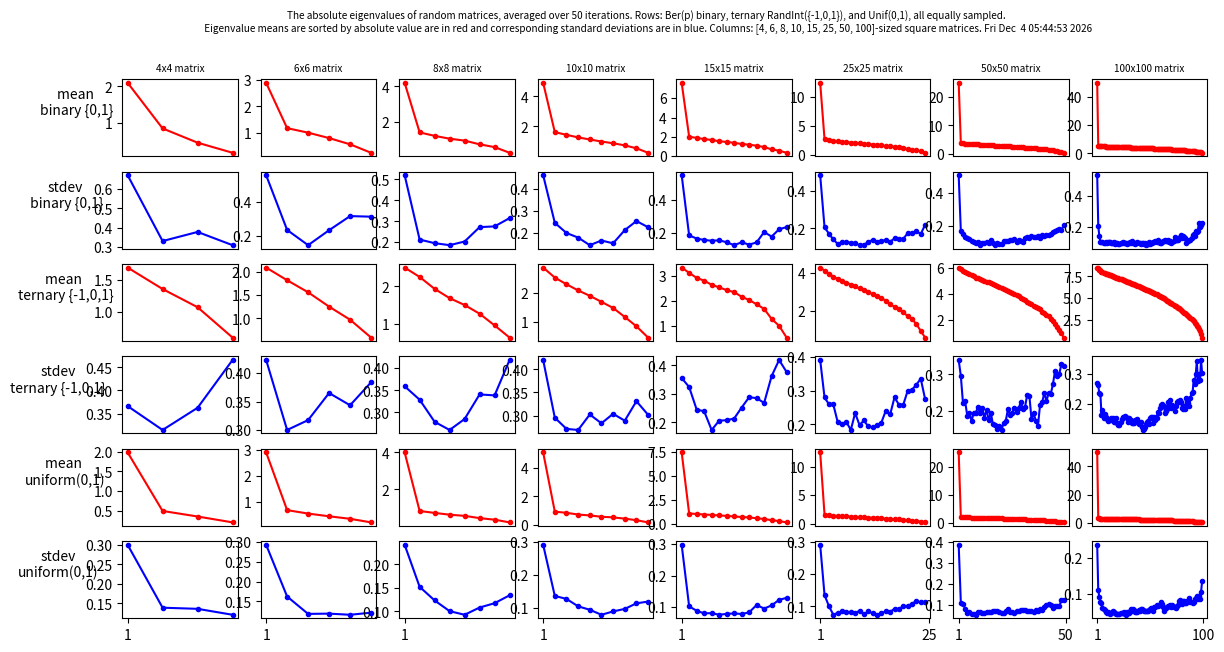

Recreate this plot in Python.
import numpy as np
import numpy.linalg as la
from time import sleep, ctime
import sympy
import matplotlib as mpl
from matplotlib import pyplot as plt

def Round(x, decimals=4):
    x = (10**decimals * x).astype(int)/10**decimals
    return x

if 1:
    Scaling=7; MatrixSize=5; Decimals=4; Iterations=50; Sleep=0.03; Printing=False; epsilon=1e-10

    means, stdevs = [],[]
    sizes=[4,6,8,10,15,25,50,100]


    def getmatr0(): return np.random.randint(0,2,((Iterations,MatrixSize,MatrixSize)))
    def getmatr1(): return np.random.randint(-1,2,((Iterations,MatrixSize,MatrixSize)))
    def getmatr2(): return np.random.uniform(0,1,((Iterations,MatrixSize,MatrixSize)))

    def getmatrices():
        return [getmatr0(), getmatr1(), getmatr2()]
    number_matrix_types = 3

    number_of_statistics = 2
    plot_height = number_matrix_types * number_of_statistics 

    fig, axs = plt.subplots(plot_height , len(sizes), figsize=(14, 7)) 

    mpl.rcParams.update({'font.size': 6})
    fig.suptitle("The absolute eigenvalues of random matrices, averaged over "+str(Iterations)+\
            " iterations. Rows: Ber(p) binary, ternary RandInt({-1,0,1}), and Unif(0,1), "+\
            "all equally sampled. \n Eigenvalue means are sorted by absolute value are in red and "+\
            "corresponding standard deviations are in blue. Columns: "\
            +str(sizes)+"-sized square matrices. "+ctime())
    for m_, MatrixSize in enumerate(sizes):
        axs[0,m_].set_title(str(MatrixSize)+'x'+str(MatrixSize)+' matrix')
        axs[plot_height-1,m_].set_xticks([0,MatrixSize],[1,MatrixSize])
        for r in range(0,plot_height-1):
            axs[r,m_].set_xticks([],[])


    axs[0,0].set_ylabel('mean \nbinary {0,1}',      rotation=0, labelpad=20)
    axs[1,0].set_ylabel('stdev\n binary {0,1}',     rotation=0, labelpad=20)
    axs[2,0].set_ylabel('mean \nternary {-1,0,1}',  rotation=0, labelpad=20)
    axs[3,0].set_ylabel('stdev\nternary {-1,0,1}',  rotation=0, labelpad=20)
    axs[4,0].set_ylabel('mean \nuniform(0,1)',      rotation=0, labelpad=20)
    axs[5,0].set_ylabel('stdev\nuniform(0,1)',      rotation=0, labelpad=20)

    counter=0
    for m_, MatrixSize in enumerate(sizes):
        Data = np.zeros((MatrixSize, Iterations))
#        matr0 = getmatr0()
#        matr1 = getmatr0()
#        matr2 = getmatr0()
        random_matrices=getmatrices()
        for mi_, matr in enumerate(random_matrices):
            counter+=1
            eigs = la.eigvals(matr)

            eigs = abs(eigs)
            eigs = Round(eigs, decimals=Decimals)
            if Printing: print(type(eigs), eigs.dtype)
            eigs.sort(1)
            eigs = np.fliplr(eigs)

            if Printing:
                print(eigs)
                print(eigs.shape)
                print(np.count_nonzero(eigs), MatrixSize*Iterations,\
                        np.count_nonzero(eigs)/float(MatrixSize*Iterations))

                print('mean: ', Round(eigs.mean(0)))
                print('stdev:', Round(np.std(eigs,0)))
                input()
            means += [Round(eigs.mean(0))]
            stdevs += [Round(np.std(eigs,0))]

            axs[0+2*mi_, m_].plot( means[-1], marker=".", c='red')
            axs[1+2*mi_, m_].plot( stdevs[-1], marker=".", c='blue')

#            plt.sca(axs[0+2*mi_, m_])
#            plt.xticks([],[])
#            plt.sca(axs[1+2*mi_, m_])
#            plt.xticks([],[])

#            if mi_==len(random_matrices) and m_==len(sizes):
#            plt.sca(axs[0+2*mi_, m_])
#            plt.xticks([],[])
#            if counter==plot_height-1:
#                plt.sca(axs[0+2*mi_, m_])
##                axs[0+2*mi_, m_].set_xticks([0,1],[1,len(means)])
#                #plt.xticks([0,len(means)],[1,len(means)])
#                axs.set_xticks([0,len(means)],[1,len(means)])
#                plt.sca(axs[1+2*mi_, m_])
#                plt.xticks([0,len(stdevs)],[1,len(stdevs)])
#            else:
#                plt.sca(axs[0+2*mi_, m_])
#                plt.xticks([],[])

#            axs[0+2*mi_, m_].set_title('means of '+str(m_)+', '+ str(MatrixSize))
#            axs[1+2*mi_, m_].set_title('stdevs of '+str(m_)+', '+str(MatrixSize))
#    for mth_column, MatrixSize in enumerate(sizes):
#        axs[2, 1].set_xticks([0,len(means)],[1,len(means)])
##        plt.sca(axs[mth_column, plot_height-2])
##        plt.xticks([0,MatrixSize],[1,'alalaal'])
#        print( mth_column, plot_height -2 )
    plt.show()
    plt.close()
    import sys;sys.exit()




if 0:
    Scaling=7; MatrixSize=5; Decimals=4; Iterations=7; Sleep=0.03; Printing=False; epsilon=1e-10

    means, stdevs = [],[]
    sizes=[4,6,8,10,15,25,50,100]
    fig, axs = plt.subplots(2, len(sizes))#, sharex=True, sharey=True)

    for m_, MatrixSize in enumerate(sizes):
        Data = np.zeros((MatrixSize, Iterations))
        matr = np.random.randint(-1,2,((Iterations,MatrixSize,MatrixSize)))
     #   matr = np.random.randint(0,2,((Iterations,MatrixSize,MatrixSize)))
        matr = np.random.uniform(0,1,((Iterations,MatrixSize,MatrixSize)))
        eigs = la.eigvals(matr)

        eigs = abs(eigs)
        eigs = Round(eigs, decimals=Decimals)
        print(type(eigs), eigs.dtype)
        eigs.sort(1)
        eigs = np.fliplr(eigs)

        print(eigs)
        print(eigs.shape)
        print(np.count_nonzero(eigs), MatrixSize*Iterations,\
                np.count_nonzero(eigs)/float(MatrixSize*Iterations))

        print('mean: ', Round(eigs.mean(0)))
        print('stdev:', Round(np.std(eigs,0)))
        input()
        means += [Round(eigs.mean(0))]
        stdevs += [Round(np.std(eigs,0))]

        axs[0, m_].plot( means[-1], marker=">")
        axs[1, m_].plot( stdevs[-1], marker=">")

        axs[0, m_].set_title('means of '+str(m_)+', '+ str(MatrixSize))
        axs[1, m_].set_title('stdevs of '+str(m_)+', '+str(MatrixSize))
    plt.show()
    plt.close()
    import sys;sys.exit()

if 0:
  Scaling=7; MatrixSize=7; Decimals=4; Iterations=235; Sleep=0.03; Printing=False
  epsilon=1e-10

  Data = np.zeros((MatrixSize, Iterations))
  for t in range(Iterations):
    matr=np.random.randint(-1,2,(MatrixSize,MatrixSize))
    rounded_matr = np.round(matr, Decimals)
    matr = np.round(matr, Decimals)
#    eigs = la.eigvals(matr)*Scaling
    eigs = la.eigvals(matr)*Scaling
    lastdata=[]
    for i,eig in enumerate(sorted(list(abs(eigs)), reverse=True)):
        lastdata += [eig]
        logeig = eig/np.log2(MatrixSize)
        if Printing: print(str.ljust(str(round(logeig/Scaling,Decimals)),Decimals+2), '-'*int(i))
        Data[i,t] = eig

    if Printing: print('1    ','='*Scaling)
    if 1:
     det = 0 if la.det(matr)<epsilon else la.det(matr)
     try:
#        assert( (la.matrix_rank(matr, tol=epsilon)==MatrixSize) == bool(det) ) # sanity check singulars
        assert( (la.matrix_rank(matr)==MatrixSize) == bool(det) ) # sanity check singulars
     except:
        print('iter',t)
        print(Data)
        print(lastdata)
        print(det)
        print(sympy.Matrix(matr).rref())
#        print(sympy.Matrix(np.random.randint(-1,2,(MatrixSize,MatrixSize))).rref())
        print(la.matrix_rank(matr, tol=epsilon))
        print(MatrixSize)
        print(matr)
        print(bool(la.det(matr)))  # sanity check singulars
        assert(0)
     if Printing: print( 'singular' if la.matrix_rank(matr)<MatrixSize else 'nonsingular' )
    if Printing: print()

    sleep(Sleep)


if 0:
  Scaling=7; MatrixSize=7; Decimals=4; Iterations=35; Sleep=0.1
  for _ in range(Iterations):
    matr=np.random.randint(-1,2,(MatrixSize,MatrixSize))
#    rounded_matr = np.round(matr, Decimals)
    eigs = la.eigvals(matr)*Scaling
    for i in sorted(list(abs(eigs)), reverse=True):
        i/=np.log2(MatrixSize)
        print(str.ljust(str(round(i/Scaling,Decimals)),Decimals+2), '-'*int(i))
    print('1    ','='*Scaling)
#    print(la.matrix_rank(matr))
#    print(MatrixSize)
#    print(matr)
#    print(bool(la.det(matr)))  # sanity check singulars
    assert( (la.matrix_rank(matr)==MatrixSize) == bool(la.det(matr)) ) # sanity check singulars
    print( 'singular' if la.matrix_rank(matr)<MatrixSize else 'nonsingular' )
    print()

    sleep(Sleep)


if 0:
  Scaling=7; MatrixSize=7; Decimals=5; Iterations=5
  for _ in range(Iterations):
    matr = la.eigvals(np.random.randint(-1,2,(MatrixSize,MatrixSize)))*Scaling
    for i in sorted(list(abs(matr)), reverse=True):
        i/=np.log2(MatrixSize)
        print(str.ljust(str(round(i/Scaling,Decimals)),Decimals+2), '-'*int(i))
    print('1    ','='*Scaling)
    sleep(0.3)
